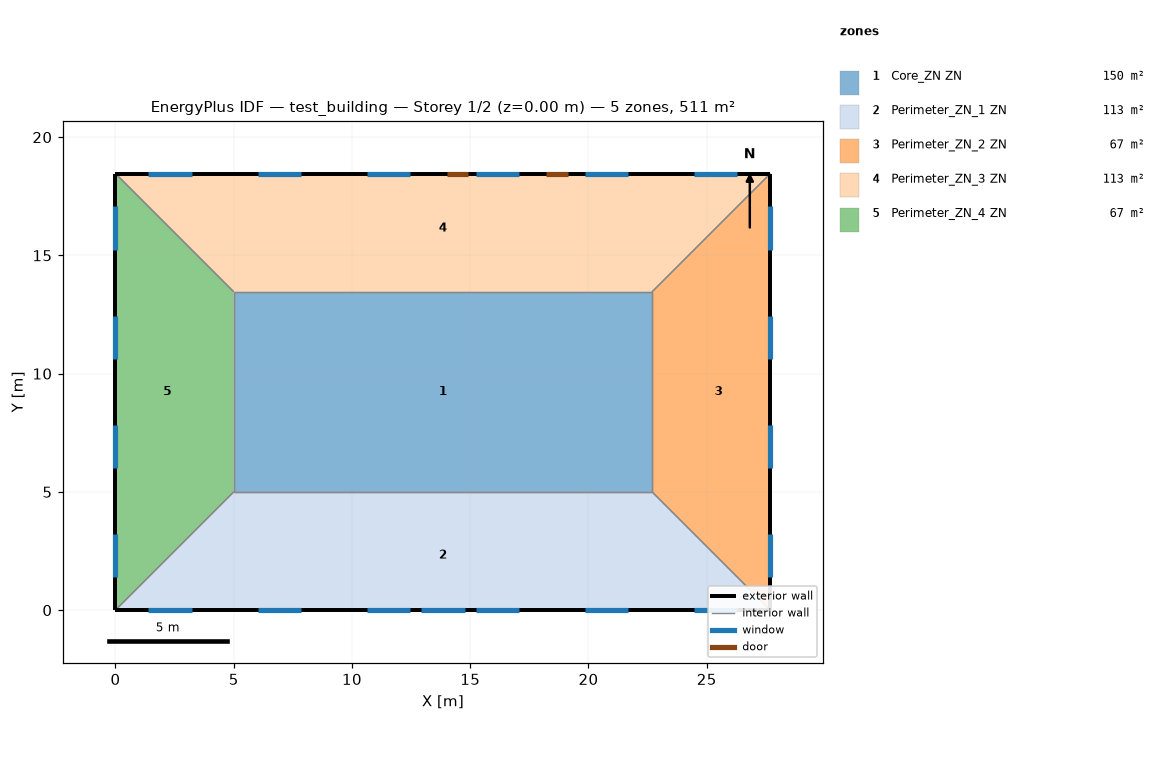
=== STOREY PLAN SPEC (per zone: floor XY polygon, exterior-wall plan segments, windows/doors) ===
zone 1: Core_ZN ZN  (149.7 m²)
  floor: (22.69, 13.46) (22.69, 5.00) (5.00, 5.00) (5.00, 13.46)
  interior walls: 4
zone 2: Perimeter_ZN_1 ZN  (113.5 m²)
  floor: (22.69, 5.00) (27.69, 0.00) (0.00, 0.00) (5.00, 5.00)
  exterior wall: (0.00, 0.00) – (27.69, 0.00)  [27.7 m]
    window: (12.93, 0.00) – (14.76, 0.00)  [3.9 m²]
    window: (1.39, 0.00) – (3.22, 0.00)  [2.8 m²]
    window: (6.01, 0.00) – (7.84, 0.00)  [2.8 m²]
    window: (10.62, 0.00) – (12.45, 0.00)  [2.8 m²]
    window: (15.24, 0.00) – (17.07, 0.00)  [2.8 m²]
    window: (19.85, 0.00) – (21.68, 0.00)  [2.8 m²]
    window: (24.47, 0.00) – (26.30, 0.00)  [2.8 m²]
  interior walls: 3
zone 3: Perimeter_ZN_2 ZN  (67.3 m²)
  floor: (27.69, 18.46) (27.69, 0.00) (22.69, 5.00) (22.69, 13.46)
  exterior wall: (27.69, 0.00) – (27.69, 18.46)  [18.5 m]
    window: (27.69, 1.39) – (27.69, 3.22)  [2.8 m²]
    window: (27.69, 6.01) – (27.69, 7.84)  [2.8 m²]
    window: (27.69, 10.62) – (27.69, 12.45)  [2.8 m²]
    window: (27.69, 15.24) – (27.69, 17.07)  [2.8 m²]
  interior walls: 3
zone 4: Perimeter_ZN_3 ZN  (113.4 m²)
  floor: (27.69, 18.46) (22.69, 13.46) (5.00, 13.46) (0.00, 18.46)
  exterior wall: (27.69, 18.46) – (0.00, 18.46)  [27.7 m]
    door: (14.91, 18.46) – (14.00, 18.46)  [2.0 m²]
    door: (19.13, 18.46) – (18.22, 18.46)  [2.0 m²]
    window: (26.30, 18.46) – (24.47, 18.46)  [2.8 m²]
    window: (21.68, 18.46) – (19.85, 18.46)  [2.8 m²]
    window: (17.07, 18.46) – (15.24, 18.46)  [2.8 m²]
    window: (12.45, 18.46) – (10.62, 18.46)  [2.8 m²]
    window: (7.84, 18.46) – (6.01, 18.46)  [2.8 m²]
    window: (3.22, 18.46) – (1.39, 18.46)  [2.8 m²]
  interior walls: 3
zone 5: Perimeter_ZN_4 ZN  (67.3 m²)
  floor: (0.00, 18.46) (5.00, 13.46) (5.00, 5.00) (0.00, 0.00)
  exterior wall: (0.00, 18.46) – (0.00, 0.00)  [18.5 m]
    window: (0.00, 17.07) – (0.00, 15.24)  [2.8 m²]
    window: (0.00, 12.45) – (0.00, 10.62)  [2.8 m²]
    window: (0.00, 7.84) – (0.00, 6.01)  [2.8 m²]
    window: (0.00, 3.22) – (0.00, 1.39)  [2.8 m²]
  interior walls: 3

=== DERIVED (storey summary) ===
Building: test_building
Storey: 1 of 2  (floor level z = 0.00 m)
Storey gross floor area: 511.2 m²
Zones on this storey: 5
  - Core_ZN ZN: floor 149.7 m²
  - Perimeter_ZN_1 ZN: floor 113.5 m²; exterior wall 27.7 m (84.5 m²); 7 window(s) 20.6 m²; WWR 24.4%
  - Perimeter_ZN_2 ZN: floor 67.3 m²; exterior wall 18.5 m (56.3 m²); 4 window(s) 11.2 m²; WWR 19.8%
  - Perimeter_ZN_3 ZN: floor 113.4 m²; exterior wall 27.7 m (84.5 m²); 6 window(s) 16.7 m²; WWR 19.8%; 2 door(s)
  - Perimeter_ZN_4 ZN: floor 67.3 m²; exterior wall 18.5 m (56.3 m²); 4 window(s) 11.2 m²; WWR 19.8%
Zone adjacency (shared interzone walls):
  - Core_ZN ZN ↔ Perimeter_ZN_1 ZN
  - Core_ZN ZN ↔ Perimeter_ZN_2 ZN
  - Core_ZN ZN ↔ Perimeter_ZN_3 ZN
  - Core_ZN ZN ↔ Perimeter_ZN_4 ZN
  - Perimeter_ZN_1 ZN ↔ Perimeter_ZN_2 ZN
  - Perimeter_ZN_1 ZN ↔ Perimeter_ZN_4 ZN
  - Perimeter_ZN_2 ZN ↔ Perimeter_ZN_3 ZN
  - Perimeter_ZN_3 ZN ↔ Perimeter_ZN_4 ZN